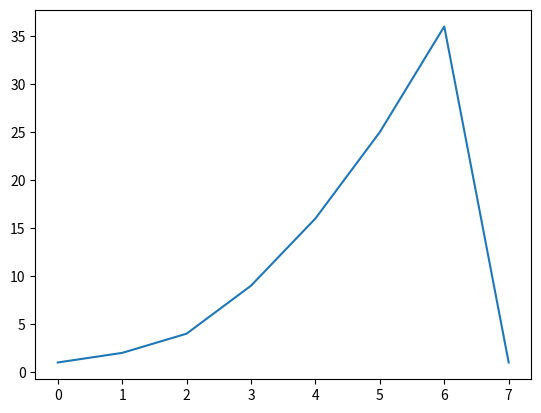
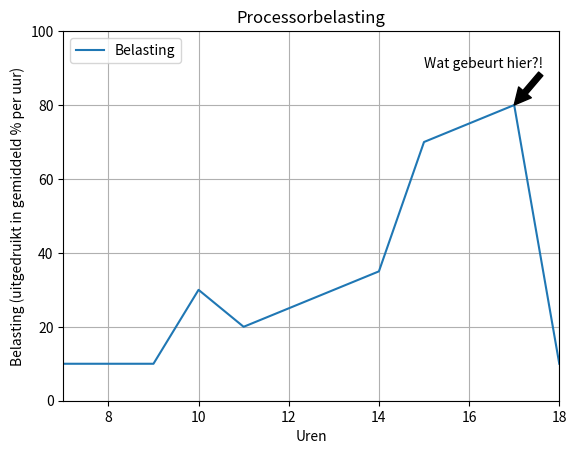

Source code (Python) for these figures, in order:
import matplotlib.pyplot as plt
import numpy as np


###opdracht1
plt.plot([1,2,4,9,16,25,36,1])
plt.show()

#opdracht 2+3
plt.plot([7,8,9,10,11,12,13,14,15,16,17,18],[10, 10, 10, 30, 20, 25, 30, 35, 70, 75, 80, 10],label='Belasting')
plt.axis([7,18,0,100])
plt.title('Processorbelasting')
plt.xlabel('Uren')
plt.ylabel('Belasting (uitgedruikt in gemiddeld % per uur)')
plt.legend(loc='upper left')
plt.annotate('Wat gebeurt hier?!', xy=(17,80), xytext=(15,90),arrowprops=dict(facecolor='black'))
plt.grid(True)
plt.show()

##plt.plot([2011,2012,2013,2014,2015], [35.15,50.4,55.55,55.02,53.21], label='Win7')
##plt.plot([2011,2012,2013,2014,2015], [43.63,30.47,22.53,15.73,10.51], label='WinXP')
##plt.plot([2011,2012,2013,2014,2015], [6.6,7.47,7.67,8.73,9.29], label='OSx')
##plt.plot([2011,2012,2013,2014,2015], [12.36,8.43,5.85,3.42,2.18], label='WinVista')
##plt.plot([2013,2014,2015], [0.3,7.4,15.03],label='Win8.1')
##plt.plot([2012,2013,2014,2015], [0.36,6.12,7.11,3.75],label='Win8')
##plt.plot([2011,2012,2013,2014,2015], [0.79,0.85,1.1,1.33,1.64],label='Linux')
##plt.axis([2011,2015,0,60])
##plt.title('Top 7 besturingssystemen 2011-2015')
##plt.xlabel('Jaartal')
##plt.ylabel('Populairiteit (in procenten)')
##plt.legend(loc='upper right')
##plt.show()


##import csv
##f = open('opdracht6.csv', 'rt')
##reader = csv.reader(f,delimiter=',')
##header=reader.__next__()
##j2011=reader.__next__()
##j2012=reader.__next__()
##j2013=reader.__next__()
##j2014=reader.__next__()
##
##plt.plot([j2011[0],j2012[0],j2013[0],j2014[0]], [j2011[1],j2012[1],j2013[1],j2014[1]],label=header[1])
##plt.plot([j2011[0],j2012[0],j2013[0],j2014[0]], [j2011[2],j2012[2],j2013[2],j2014[2]],label=header[2])
##plt.plot([j2011[0],j2012[0],j2013[0],j2014[0]], [j2011[3],j2012[3],j2013[3],j2014[3]],label=header[3])
##plt.plot([j2011[0],j2012[0],j2013[0],j2014[0]], [j2011[4],j2012[4],j2013[4],j2014[4]],label=header[4])
##plt.plot([j2011[0],j2012[0],j2013[0],j2014[0]], [j2011[5],j2012[5],j2013[5],j2014[5]],label=header[5])
##plt.plot([j2011[0],j2012[0],j2013[0],j2014[0]], [j2011[6],j2012[6],j2013[6],j2014[6]],label=header[6])
##plt.plot([j2011[0],j2012[0],j2013[0],j2014[0]], [j2011[7],j2012[7],j2013[7],j2014[7]],label=header[7])
##plt.axis([2011,2014,0,60])
##plt.title('Top 7 besturingssystemen 2011-2015')
##plt.xlabel('Jaartal')
##plt.ylabel('Populairiteit (in procenten)')
##plt.legend(loc='upper right')
##plt.show()
##f.close()
